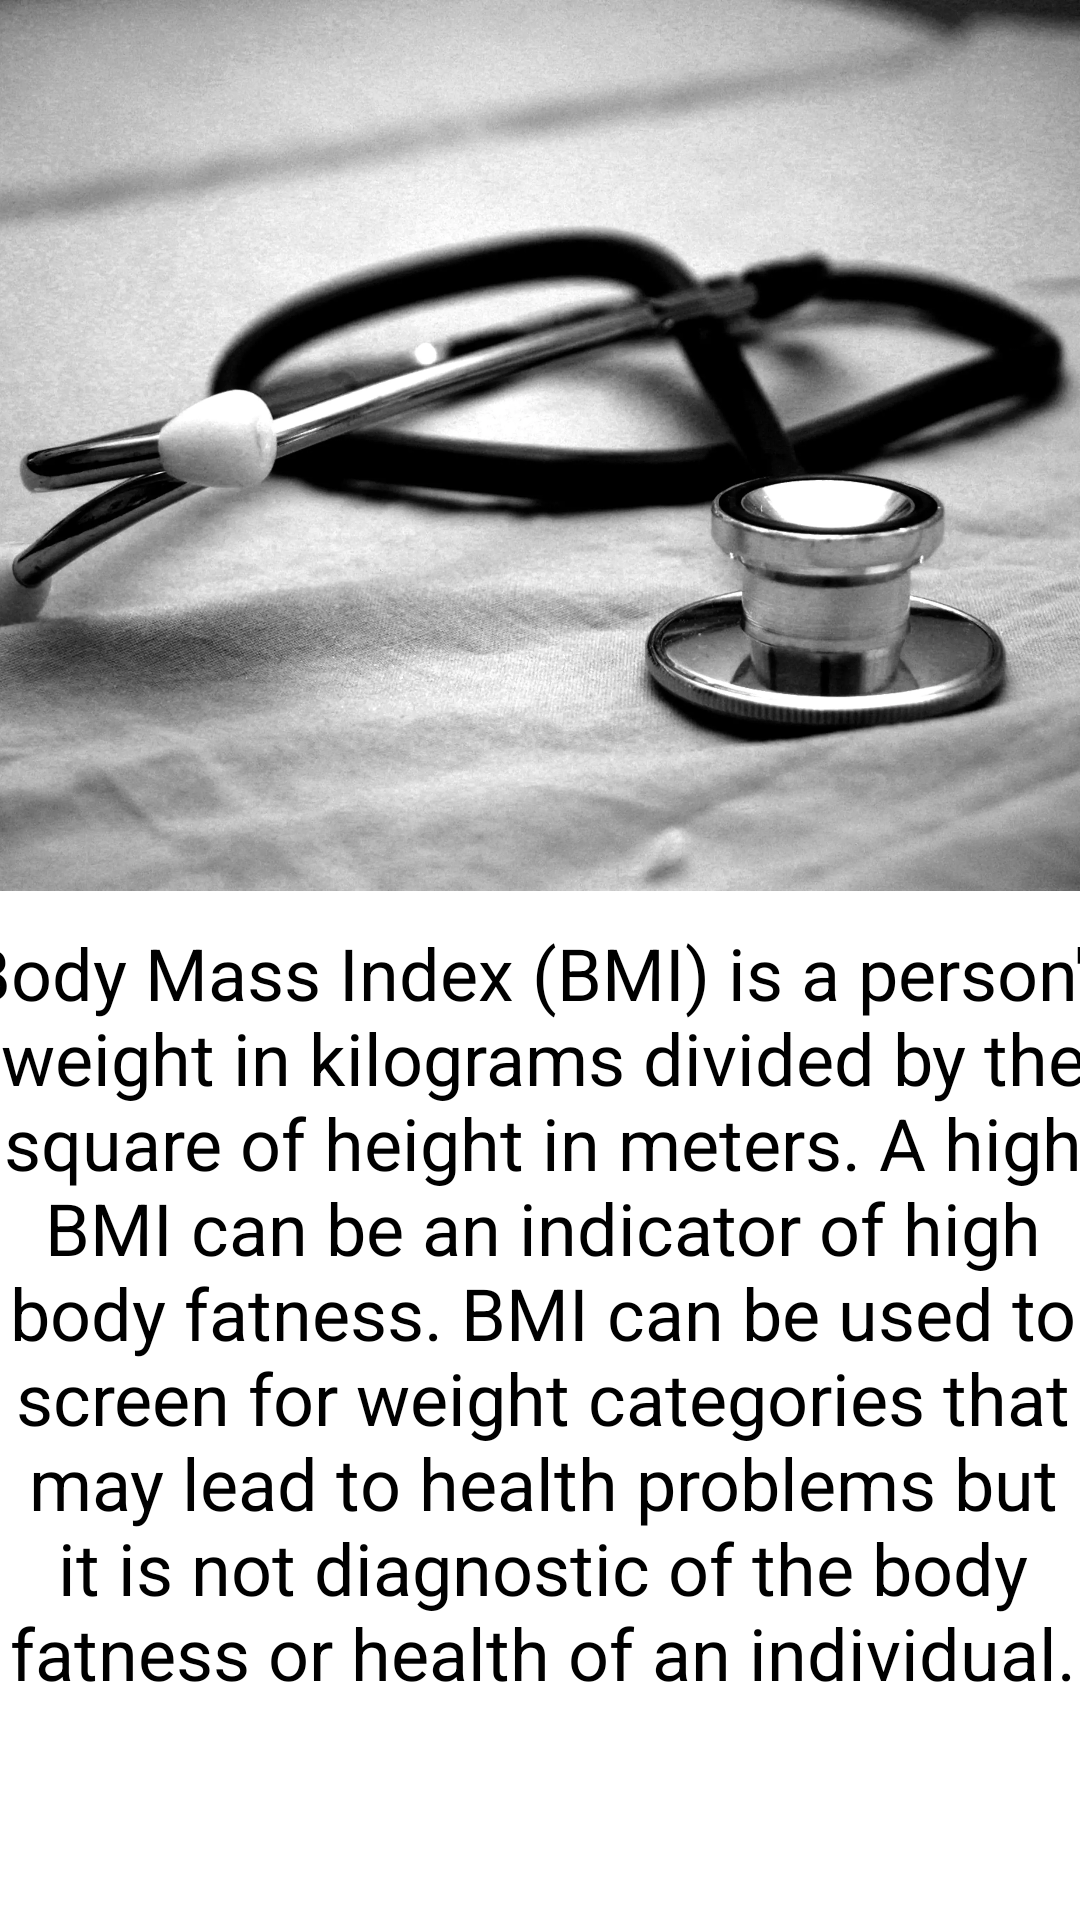

Android layout source for this screen:
<!-- AndroidManifest.xml: application theme Theme.BmiCalculator -->
<!-- res/layout/activity_main3.xml -->
<?xml version="1.0" encoding="utf-8"?>
<androidx.constraintlayout.widget.ConstraintLayout xmlns:android="http://schemas.android.com/apk/res/android"
    xmlns:app="http://schemas.android.com/apk/res-auto"
    xmlns:tools="http://schemas.android.com/tools"
    android:layout_width="match_parent"
    android:layout_height="match_parent"
    tools:context=".MainActivity3">

    <ImageView
        android:id="@+id/imageView2"
        android:layout_width="414dp"
        android:layout_height="297dp"
        android:scaleType="fitXY"
        app:layout_constraintBottom_toBottomOf="parent"
        app:layout_constraintEnd_toEndOf="parent"
        app:layout_constraintStart_toStartOf="parent"
        app:layout_constraintTop_toTopOf="parent"
        app:layout_constraintVertical_bias="0.0"
        app:srcCompat="@drawable/health"
        android:contentDescription="@string/todo" />

    <TextView
        android:id="@+id/textView2"
        android:layout_width="386dp"
        android:layout_height="310dp"
        android:layout_marginTop="4dp"
        android:text="@string/body_mass_index"
        android:textAlignment="center"
        android:textColor="#000000"
        android:textSize="24sp"
        app:layout_constraintBottom_toBottomOf="parent"
        app:layout_constraintEnd_toEndOf="parent"
        app:layout_constraintHorizontal_bias="0.48"
        app:layout_constraintStart_toStartOf="parent"
        app:layout_constraintTop_toBottomOf="@+id/imageView2"
        app:layout_constraintVertical_bias="0.241" />

</androidx.constraintlayout.widget.ConstraintLayout>
<!-- resources referenced by this layout -->
<resources>
  <!-- drawable health: webp bitmap (drawable, 363848 bytes) -->
  <string name="body_mass_index">Body Mass Index (BMI) is a person\'s weight in kilograms divided by the square of height in meters. A high BMI can be an indicator of high body fatness. BMI can be used to screen for weight categories that may lead to health problems but it is not diagnostic of the body fatness or health of an individual.</string>
  <string name="todo">TODO</string>
  <style name="Theme.BmiCalculator" parent="Theme.MaterialComponents.DayNight.NoActionBar">
          
          <item name="colorPrimary">@color/purple_500</item>
          <item name="colorPrimaryVariant">@color/purple_700</item>
          <item name="colorOnPrimary">@color/white</item>
          
          <item name="colorSecondary">@color/teal_200</item>
          <item name="colorSecondaryVariant">@color/teal_700</item>
          <item name="colorOnSecondary">@color/black</item>
          
          <item name="android:statusBarColor" tools:targetApi="l">?attr/colorPrimaryVariant</item>
          
      </style>
  <!-- not gathered from this repository: default colours our renderer supplied (Android Studio template values) -->
  <color name="purple_500">#FF6200EE</color>
  <color name="purple_700">#FF3700B3</color>
  <color name="teal_200">#FF03DAC5</color>
  <color name="teal_700">#FF018786</color>
  <color name="black">#FF000000</color>
  <color name="white">#FFFFFFFF</color>
</resources>
